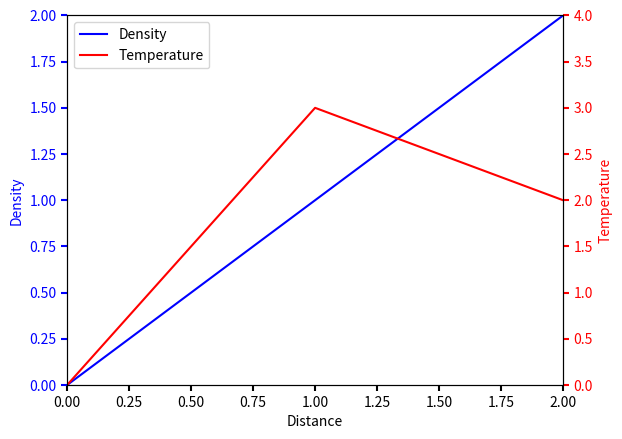

Python code for this plot:
import matplotlib.pyplot as plt


fig, ax = plt.subplots()

twin1 = ax.twinx() #create twin axes for second data set


# placed on the right by twinx above.


p1, = ax.plot([0, 1, 2], [0, 1, 2], "b-", label="Density") #plot first data set
p2, = twin1.plot([0, 1, 2], [0, 3, 2], "r-", label="Temperature") #plot second data set


ax.set_xlim(0, 2) #set limits for axis x
ax.set_ylim(0, 2) #set limits for data 1 y
twin1.set_ylim(0, 4) #set limits for data 2 y


ax.set_xlabel("Distance")
ax.set_ylabel("Density")
twin1.set_ylabel("Temperature")


ax.yaxis.label.set_color(p1.get_color())
twin1.yaxis.label.set_color(p2.get_color())


tkw = dict(size=4, width=1.5)
ax.tick_params(axis='y', colors=p1.get_color(), **tkw)
twin1.tick_params(axis='y', colors=p2.get_color(), **tkw)
ax.tick_params(axis='x', **tkw)

ax.legend(handles=[p1, p2])

plt.show()
